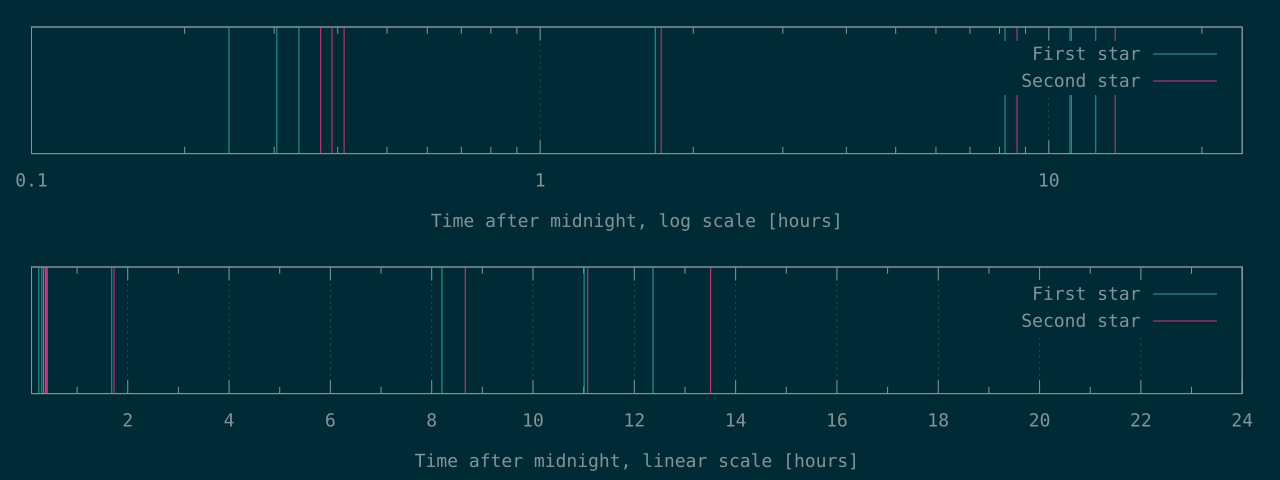

The table this chart was drawn from, first rows:
880	1333
1093	1403
1208	1482
6062	6227
29531	31184
39632	39891
44528	48622
